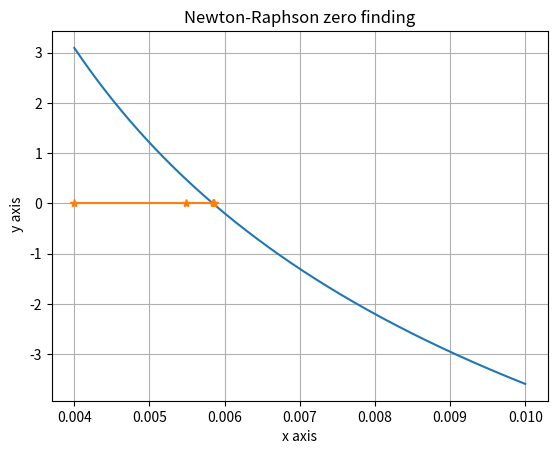

Here is the Python script that generated this plot:
import numpy as np
import matplotlib.pyplot as plt

b = np.zeros(4)
for i in range(0, len(b)):
    if i != 0:
        b[i] = (i + 1) * b[i - 1]
    else:
        b[i] = 1
print(b)


A = np.zeros((4, 3))
for i in range(np.shape(A)[0]):
    for j in range(np.shape(A)[1]):
        A[i][j] = (i + 1) * (j + 1)
print(A)

m, n = np.shape(A)
c = np.zeros(n)
for i in range(0, n):
    sum =0
    for j in range(0,m):
        sum += b[j] * A[j,i]
    c[i] = sum
print(f'The product is : {c}')

d = []


for i in range(0, n):
    sum = np.sum(b[:] * A[:,i])
    d.append(sum)
print(d)

# Newton-raphson method
def g(f, e=1.43e-6, rho=1.38, mu=1.91e-5, D=.0061, V=54):
    Re = rho*V*D/mu
    return (1/np.sqrt(f)) + 2 * np.log( (e/(3.7*D)) + 2.51/(Re * np.sqrt(f)))

def gPrime(f, e=1.43e-6, rho=1.38, mu=1.91e-5, D=.0061, V=54):
    Re = rho*V*D/mu
    return (-.5)*(f**(-3/2)) * (1.0 + (2.18261/Re) * (((e/D)/3.7) + (2.51/(Re*np.sqrt(f))))**-1 )


x = np.linspace(0.004, .01, 1000)
y = np.zeros_like(x)
for i in range(len(x)):
    y[i] = g(x[i])

plt.figure()
plt.plot(x, y)
plt.grid(True)
plt.xlabel('x axis')
plt.ylabel(' y axis')
plt.title('Newton-Raphson zero finding')


guess = .004


def newton(guess, func, funcDeriv, tol=.001):
    error = 1
    roots = []
    roots.append(guess)
    while np.abs(error) > tol:
        previousGuess = guess
        guess = guess - func(guess)/funcDeriv(guess)
        roots.append(guess)
        error = (guess - previousGuess)/guess
    return guess, roots

zero, roots = newton(guess, g, gPrime)
print(f'There is a zero at: {zero} in {len(roots)} iterations')
print('^If this is wrong, I probably entered the function g(f) or g\'(f) in wrong since my newton-raphson method worked for the last part')
zeros = np.zeros(len(roots))
plt.plot(roots, zeros, marker='*')
plt.show()


# Gauss elimination
def gauss(A, b):
    m, n = np.shape(A)
    x = np.zeros_like(b)
    for k in range(0, n-1):
        for i in range(k+1, n):
            s = A[i][k]/A[k][k]
            for j in range(k, n):
                A[i][j] = A[i][j] - s*A[k][j]
            b[i] = b[i] - s * b[k]

    x[-1] = b[-1]/A[-1][-1]
    for i in range(n-1, -1, -1):
        s = 0
        for j in range(i+1, n):
            s = s + A[i][j]*x[j]
        x[i] = (b[i]-s)/A[i][i]
    return x


b = [750.5, 300, 102, 30]
A = [[13.442, 0, 0, 0],
     [-13.442, 12.252, 0, 0],
     [0, -12.252, 12.377, 0],
     [0, 0, -12.377, 11.797]]
A2 = [[13.442, 0, 0, 0],
     [-13.442, 12.252, 0, 0],
     [0, -12.252, 12.377, 0],
     [0, 0, -12.377, 11.797]]

x = gauss(A, b)
print(f'The c values are:{x}')
#print(np.matmul(A2, x))


#Function to find c4 in terms of change in b1
#X is the difference from b1
def concentration(x):
    b = [750.5, 300, 102, 30]
    A = [[13.442, 0, 0, 0],
         [-13.442, 12.252, 0, 0],
         [0, -12.252, 12.377, 0],
         [0, 0, -12.377, 11.797]]
    b[0] -= x
    c = gauss(A, b)
    return c[-1] - 75

def concentration_deriv(x):
    #Central difference method
    h = .1
    s1 = concentration(x + h)
    s2 = concentration(x - h)
    m = (s1 - s2)/(2*h)
    return m

c4, roots = newton(750, concentration, concentration_deriv)
print(f'The loading must be reduced by {c4} to achieve a chloride concentration of 75')


# print(newton(640, concen, concen_deriv))



